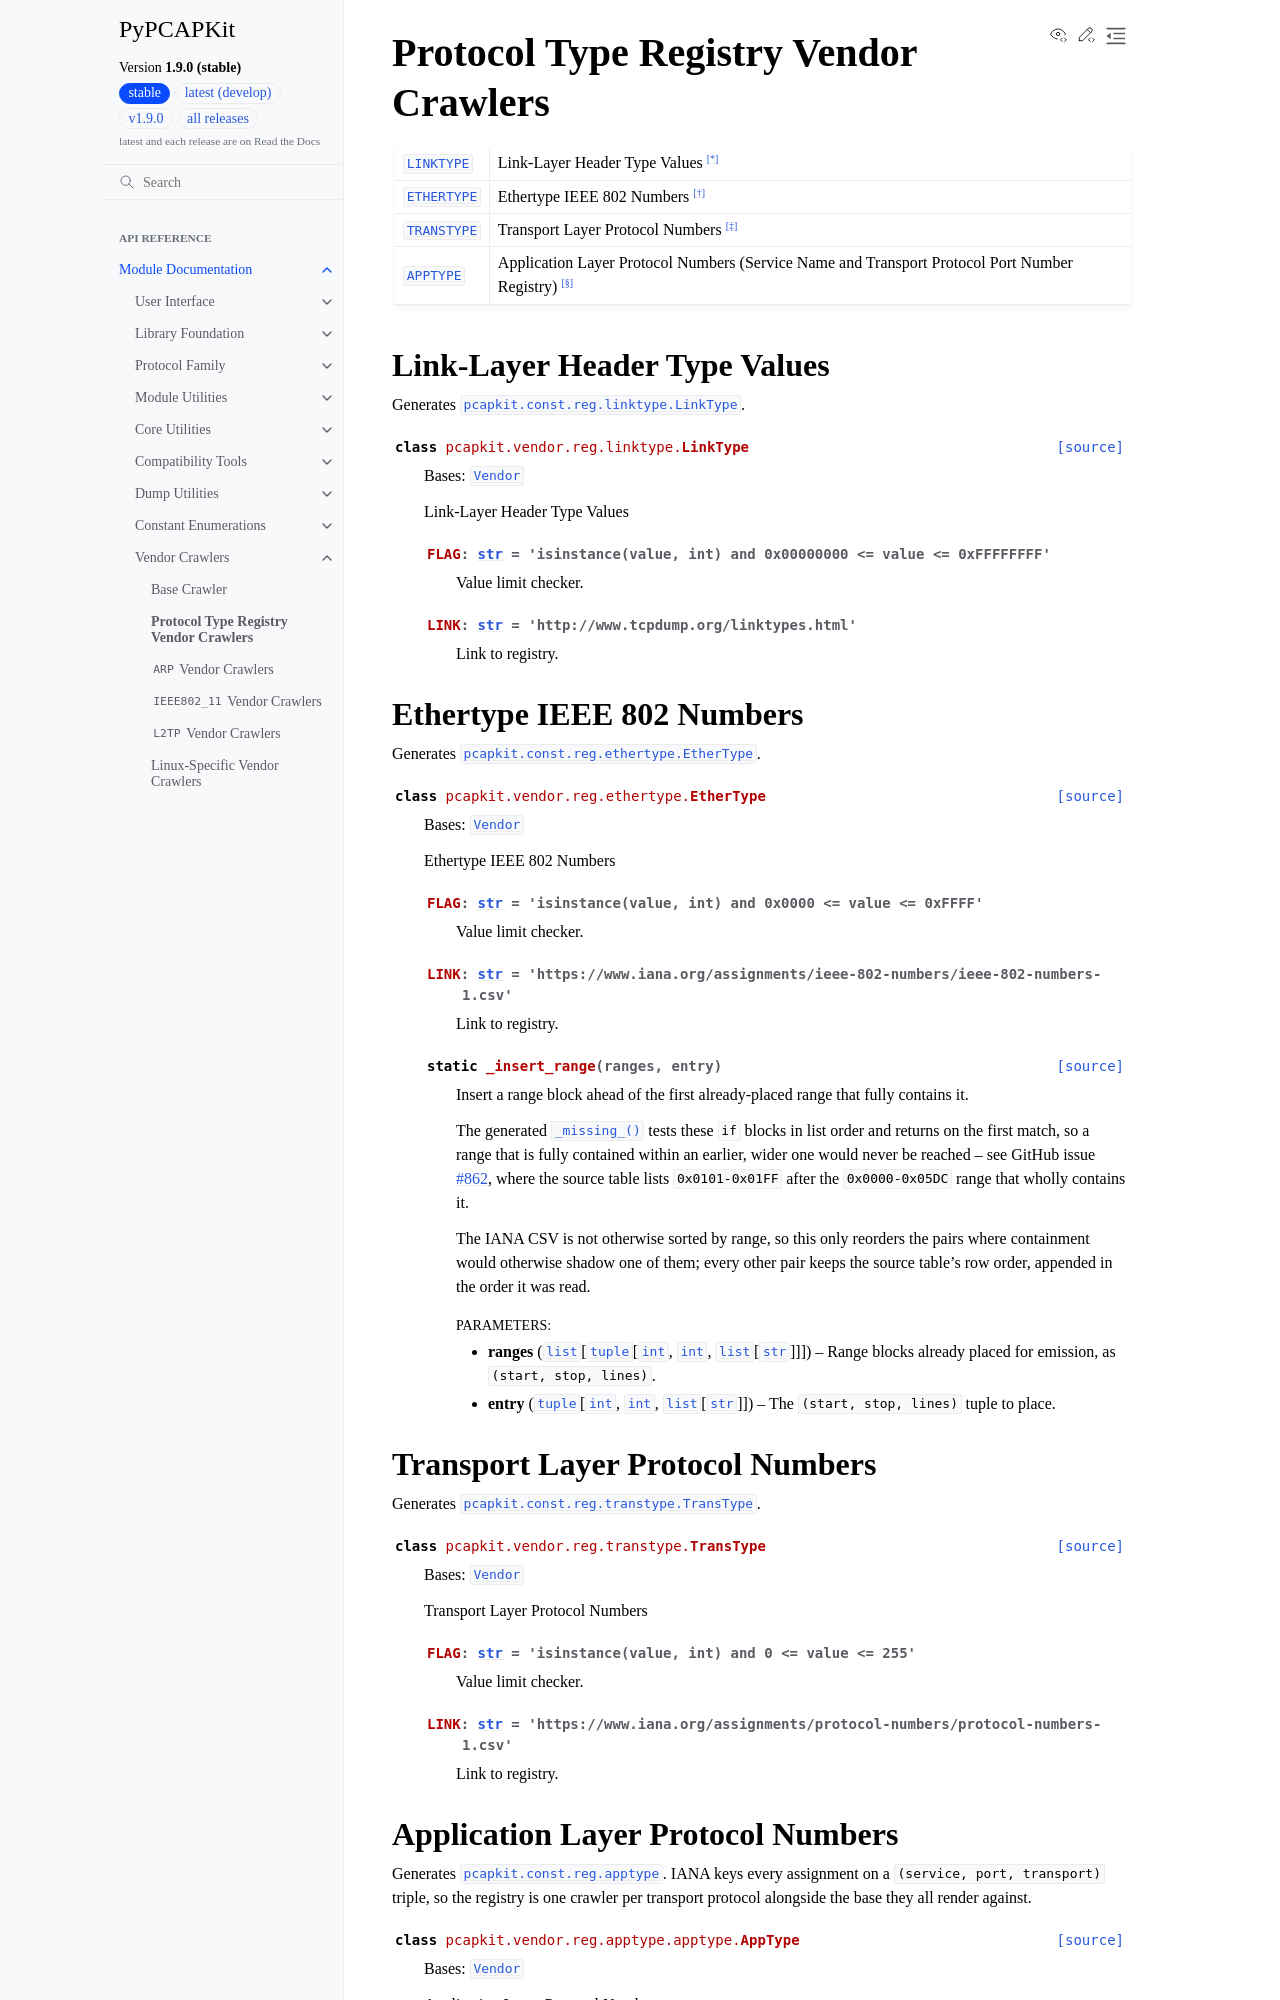

repository: JarryShaw/PyPCAPKit · page: pcapkit/vendor/reg.html · generator: sphinx

============================================
Protocol Type Registry Vendor Crawlers
============================================

.. module:: pcapkit.vendor.reg

.. list-table::

   * - :class:`LINKTYPE <pcapkit.vendor.reg.linktype.LinkType>`
     - Link-Layer Header Type Values [*]_
   * - :class:`ETHERTYPE <pcapkit.vendor.reg.ethertype.EtherType>`
     - Ethertype IEEE 802 Numbers [*]_
   * - :class:`TRANSTYPE <pcapkit.vendor.reg.transtype.TransType>`
     - Transport Layer Protocol Numbers [*]_
   * - :class:`APPTYPE <pcapkit.vendor.reg.apptype.apptype.AppType>`
     - Application Layer Protocol Numbers (Service Name and Transport Protocol Port Number Registry) [*]_

Link-Layer Header Type Values
=============================

.. module:: pcapkit.vendor.reg.linktype

Generates :class:`pcapkit.const.reg.linktype.LinkType`.

.. autoclass:: pcapkit.vendor.reg.linktype.LinkType
   :members: FLAG, LINK
   :show-inheritance:

Ethertype IEEE 802 Numbers
==========================

.. module:: pcapkit.vendor.reg.ethertype

Generates :class:`pcapkit.const.reg.ethertype.EtherType`.

.. autoclass:: pcapkit.vendor.reg.ethertype.EtherType
   :members: FLAG, LINK, _insert_range
   :show-inheritance:

Transport Layer Protocol Numbers
================================

.. module:: pcapkit.vendor.reg.transtype

Generates :class:`pcapkit.const.reg.transtype.TransType`.

.. autoclass:: pcapkit.vendor.reg.transtype.TransType
   :members: FLAG, LINK
   :show-inheritance:
